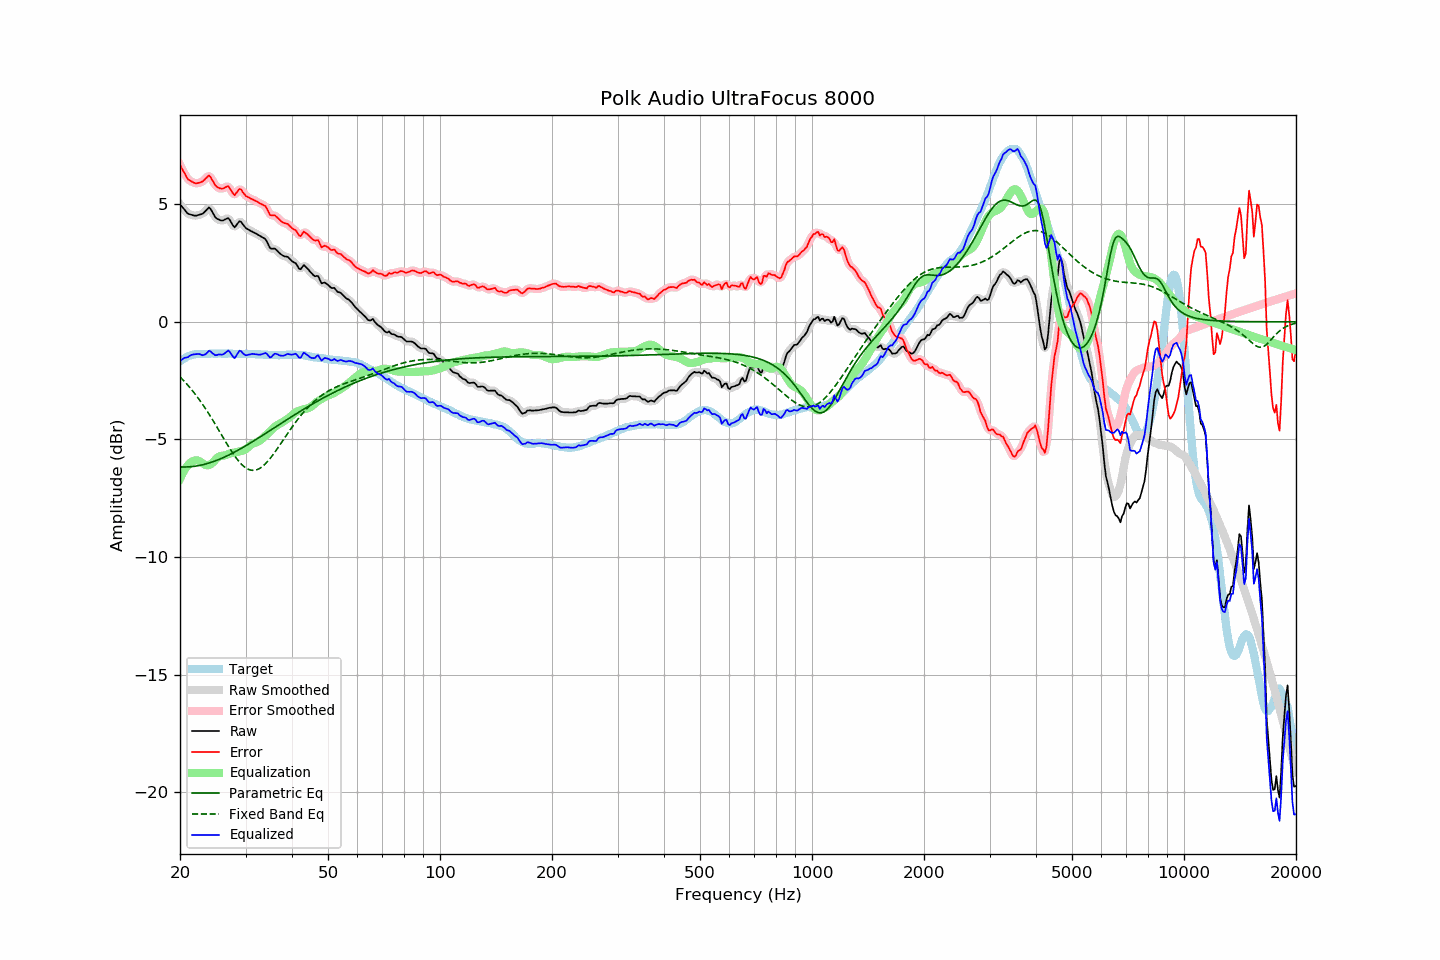

Source data for this figure (header and first rows):
frequency, raw, error, smoothed, error_smoothed, equalization, parametric_eq, fixed_band_eq, equalized_raw, equalized_smoothed, target
20.00, 4.99, 6.67, 5.00, 6.68, -6.68, -6.17, -2.34, -1.69, -1.68, -1.68
20.20, 4.91, 6.54, 4.91, 6.54, -6.53, -6.18, -2.41, -1.62, -1.62, -1.63
20.40, 4.83, 6.41, 4.82, 6.40, -6.40, -6.18, -2.48, -1.57, -1.58, -1.58
20.61, 4.75, 6.30, 4.74, 6.28, -6.28, -6.18, -2.55, -1.53, -1.54, -1.55
20.81, 4.66, 6.16, 4.67, 6.17, -6.18, -6.17, -2.63, -1.52, -1.51, -1.50
21.02, 4.59, 6.05, 4.61, 6.07, -6.09, -6.17, -2.71, -1.50, -1.49, -1.46
21.23, 4.57, 6.01, 4.57, 6.01, -6.02, -6.17, -2.79, -1.45, -1.45, -1.44
21.44, 4.55, 5.97, 4.54, 5.96, -5.96, -6.16, -2.87, -1.41, -1.42, -1.42
21.66, 4.53, 5.93, 4.53, 5.93, -5.92, -6.15, -2.95, -1.39, -1.39, -1.40
21.87, 4.51, 5.90, 4.52, 5.90, -5.90, -6.14, -3.04, -1.39, -1.38, -1.39
22.09, 4.51, 5.88, 4.52, 5.89, -5.89, -6.13, -3.13, -1.38, -1.37, -1.37
22.31, 4.53, 5.89, 4.53, 5.89, -5.90, -6.12, -3.22, -1.37, -1.37, -1.36
22.54, 4.55, 5.91, 4.55, 5.91, -5.93, -6.11, -3.31, -1.37, -1.38, -1.36
22.76, 4.57, 5.93, 4.57, 5.93, -5.97, -6.10, -3.41, -1.40, -1.40, -1.36
22.99, 4.59, 5.96, 4.60, 5.97, -6.02, -6.08, -3.50, -1.42, -1.41, -1.37
23.22, 4.65, 6.03, 4.65, 6.03, -6.06, -6.06, -3.61, -1.41, -1.41, -1.37
23.45, 4.72, 6.10, 4.73, 6.10, -6.09, -6.05, -3.71, -1.37, -1.36, -1.37
23.69, 4.79, 6.16, 4.80, 6.17, -6.10, -6.03, -3.81, -1.31, -1.30, -1.36
23.92, 4.86, 6.23, 4.83, 6.19, -6.09, -6.01, -3.92, -1.23, -1.27, -1.36
24.16, 4.80, 6.16, 4.79, 6.14, -6.06, -5.99, -4.03, -1.26, -1.27, -1.36
24.40, 4.68, 6.03, 4.69, 6.04, -6.01, -5.96, -4.14, -1.33, -1.32, -1.35
24.65, 4.56, 5.92, 4.56, 5.91, -5.94, -5.94, -4.25, -1.38, -1.38, -1.36
24.89, 4.44, 5.80, 4.46, 5.81, -5.87, -5.91, -4.36, -1.43, -1.41, -1.36
25.14, 4.38, 5.74, 4.39, 5.74, -5.80, -5.89, -4.48, -1.41, -1.41, -1.36
25.39, 4.35, 5.70, 4.34, 5.69, -5.74, -5.86, -4.59, -1.39, -1.40, -1.35
25.65, 4.32, 5.67, 4.32, 5.67, -5.71, -5.83, -4.71, -1.39, -1.39, -1.35
25.91, 4.30, 5.66, 4.31, 5.66, -5.70, -5.80, -4.83, -1.40, -1.39, -1.36
26.16, 4.31, 5.67, 4.32, 5.68, -5.69, -5.77, -4.94, -1.38, -1.37, -1.36
26.43, 4.35, 5.71, 4.36, 5.72, -5.68, -5.74, -5.06, -1.33, -1.33, -1.36
26.69, 4.38, 5.74, 4.39, 5.75, -5.66, -5.71, -5.17, -1.28, -1.27, -1.36
26.96, 4.41, 5.76, 4.38, 5.73, -5.63, -5.68, -5.28, -1.22, -1.25, -1.35
27.23, 4.32, 5.67, 4.32, 5.67, -5.61, -5.64, -5.39, -1.28, -1.29, -1.35
27.50, 4.20, 5.55, 4.20, 5.55, -5.59, -5.61, -5.50, -1.39, -1.39, -1.35
27.77, 4.09, 5.45, 4.09, 5.46, -5.57, -5.57, -5.60, -1.48, -1.48, -1.36
28.05, 4.01, 5.38, 4.06, 5.43, -5.56, -5.54, -5.70, -1.55, -1.50, -1.36
28.33, 4.10, 5.48, 4.10, 5.47, -5.54, -5.50, -5.80, -1.44, -1.44, -1.38
28.62, 4.19, 5.57, 4.19, 5.56, -5.52, -5.46, -5.88, -1.33, -1.34, -1.38
28.90, 4.28, 5.65, 4.25, 5.62, -5.51, -5.43, -5.97, -1.23, -1.26, -1.37
29.19, 4.25, 5.63, 4.24, 5.60, -5.50, -5.39, -6.04, -1.25, -1.26, -1.38
29.48, 4.15, 5.51, 4.16, 5.53, -5.48, -5.35, -6.11, -1.33, -1.32, -1.36
29.78, 4.06, 5.43, 4.07, 5.43, -5.46, -5.31, -6.17, -1.39, -1.39, -1.37
30.08, 3.98, 5.34, 3.99, 5.36, -5.41, -5.27, -6.22, -1.43, -1.42, -1.36
30.38, 3.94, 5.31, 3.94, 5.31, -5.35, -5.23, -6.26, -1.41, -1.41, -1.37
30.68, 3.90, 5.27, 3.90, 5.27, -5.29, -5.19, -6.29, -1.39, -1.39, -1.37
30.99, 3.86, 5.24, 3.86, 5.24, -5.24, -5.15, -6.31, -1.38, -1.37, -1.37
31.30, 3.83, 5.21, 3.83, 5.20, -5.20, -5.10, -6.32, -1.36, -1.37, -1.38
31.61, 3.79, 5.17, 3.79, 5.17, -5.16, -5.06, -6.32, -1.37, -1.37, -1.38
31.93, 3.76, 5.14, 3.76, 5.14, -5.14, -5.02, -6.31, -1.38, -1.38, -1.38
32.24, 3.72, 5.11, 3.72, 5.10, -5.11, -4.98, -6.29, -1.39, -1.39, -1.39
32.57, 3.68, 5.06, 3.68, 5.07, -5.08, -4.93, -6.26, -1.40, -1.40, -1.38
32.89, 3.64, 5.02, 3.64, 5.03, -5.04, -4.89, -6.22, -1.40, -1.40, -1.38
33.22, 3.60, 4.99, 3.61, 5.00, -4.98, -4.85, -6.17, -1.38, -1.37, -1.39
33.55, 3.56, 4.96, 3.57, 4.97, -4.92, -4.80, -6.11, -1.36, -1.35, -1.40
33.89, 3.52, 4.93, 3.51, 4.91, -4.85, -4.76, -6.05, -1.33, -1.34, -1.41
34.23, 3.42, 4.82, 3.40, 4.80, -4.78, -4.71, -5.98, -1.36, -1.38, -1.40
34.57, 3.27, 4.68, 3.27, 4.68, -4.72, -4.67, -5.90, -1.45, -1.44, -1.41
34.92, 3.13, 4.55, 3.17, 4.58, -4.65, -4.63, -5.82, -1.52, -1.49, -1.41
35.27, 3.10, 4.52, 3.11, 4.53, -4.59, -4.58, -5.73, -1.49, -1.47, -1.41
35.62, 3.11, 4.53, 3.10, 4.51, -4.52, -4.54, -5.64, -1.41, -1.42, -1.42
35.97, 3.11, 4.53, 3.09, 4.51, -4.47, -4.49, -5.55, -1.36, -1.38, -1.42
... 635 more rows
